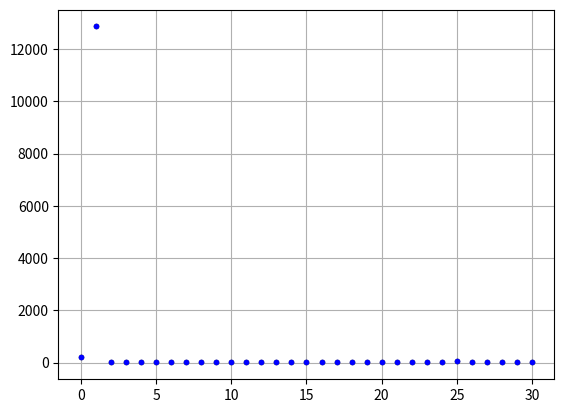

Write the Python code that produced this figure.
import warnings

import numpy as np

def one_in_k_encoding(vec, k):
    """ One-in-k encoding of vector to k classes 
    
    Args:
       vec: numpy array - data to encode
       k: int - number of classes to encode to (0,...,k-1)
    """
    n = vec.shape[0]
    enc = np.zeros((n, k))
    enc[np.arange(n), vec] = 1
    return enc

def loss(X, y, params, c=1e-4):
    W1 = params['W1']
    b1 = params['b1']
    W2 = params['W2']
    b2 = params['b2']
    labels = one_in_k_encoding(y, W2.shape[1])
    return - np.sum(labels * np.log(softmax(relu(X @ W1 + b1) @ W2 + b2))) + c * (np.sum(W1 ** 2) + np.sum(W2 ** 2))

def softmax(X):
    """ 
    You can take this from handin I
    Compute the softmax of each row of an input matrix (2D numpy array). 
    
    the numpy functions amax, log, exp, sum may come in handy as well as the keepdims=True option and the axis option.
    Remember to handle the numerical problems as discussed in the description.
    You should compute lg softmax first and then exponentiate 
    
    More precisely this is what you must do.
    
    For each row x do:
    compute max of x
    compute the log of the denominator sum for softmax but subtracting out the max i.e (log sum exp x-max) + max
    compute log of the softmax: x - logsum
    exponentiate that
    
    You can do all of it without for loops using numpys vectorized operations.

    Args:
        X: numpy array shape (n, d) each row is a data point
    Returns:
        res: numpy array shape (n, d)  where each row is the softmax transformation of the corresponding row in X i.e res[i, :] = softmax(X[i, :])
    """
    row_max = np.max(X, axis=1, keepdims=True)
    return np.exp(X - row_max - np.log(np.sum(np.exp(X - row_max), axis=1, keepdims=True)))

def relu(X):
    """ Compute the relu activation function on every element of the input
    
        Args:
            x: np.array
        Returns:
            res: np.array same shape as x
        Beware of np.max and look at np.maximum
    """
    return np.maximum(0, X)


def make_dict(W1, b1, W2, b2):
    """ Trivial helper function """
    return {'W1': W1, 'b1': b1, 'W2': W2, 'b2': b2}

def get_init_params(input_dim, hidden_size, output_size):
    """ Initializer function using Xavier/he et al Delving Deep into Rectifiers: Surpassing Human-Level Performance on ImageNet Classification

    Args:
      input_dim: int
      hidden_size: int
      output_size: int
    Returns:
       dict of randomly initialized parameter matrices.
    """
    W1 = np.random.normal(0, np.sqrt(2./(input_dim+hidden_size)), size=(input_dim, hidden_size))
    b1 = np.zeros((1, hidden_size))
    W2 = np.random.normal(0, np.sqrt(4./(hidden_size+output_size)), size=(hidden_size, output_size))
    b2 = np.zeros((1, output_size))
    return {'W1': W1, 'b1': b1, 'W2': W2, 'b2': b2}


class NetClassifier:
    def __init__(self):
        """ Trivial Init """
        self.params = None
        self.hist = None

    def predict(self, X, params=None):
        """ Compute class prediction for all data points in class X
        
        Args:
            X: np.array shape n, d
            params: dict of params to use (if none use stored params)
        Returns:
            np.array shape n, 1
        """
        if params is None:
            params = self.params

        W1 = params['W1']
        b1 = params['b1']
        W2 = params['W2']
        b2 = params['b2']
        return np.argmax(softmax(relu(X @ W1 + b1) @ W2 + b2), axis=1)

    def score(self, X, y, params=None):
        """ Compute accuracy of model on data X with labels y (mean 0-1 loss)
        
        Args:
            X: np.array shape n, d
            y: np.array shape n, 1
            params: dict of params to use (if none use stored params)

        Returns:
            np.array shape n, 1
        """
        if params is None:
            params = self.params
        return np.sum(self.predict(X, params) == y) / X.shape[0]

    @staticmethod
    def cost_grad(X, y, params, c=0.0):
        """ Compute cost and gradient of neural net on data X with labels y using weight decay parameter c
        You should implement a forward pass and store the intermediate results 
        and then implement the backwards pass using the intermediate stored results
        
        Use the derivative for cost as a function for input to softmax as derived above
        
        Args:
            X: np.array shape n, self.input_size
            y: np.array shape n, 1
            params: dict with keys (W1, W2, b1, b2)
            c: float - weight decay parameter
            params: dict of params to use for the computation
        
        Returns 
            cost: scalar - average cross entropy cost with weight decay parameter c
            dict with keys
            d_w1: np.array shape w1.shape, entry d_w1[i, j] = \partial cost/ \partial W1[i, j]
            d_w2: np.array shape w2.shape, entry d_w2[i, j] = \partial cost/ \partial W2[i, j]
            d_b1: np.array shape b1.shape, entry d_b1[1, j] = \partial cost/ \partial b1[1, j]
            d_b2: np.array shape b2.shape, entry d_b2[1, j] = \partial cost/ \partial b2[1, j]
            
        """
        
        W1 = params['W1']
        b1 = params['b1']
        W2 = params['W2']
        b2 = params['b2']
        labels = one_in_k_encoding(y, W2.shape[1])

        # ----------- FORWARD PASS ----------- #
        # Cost
        X1_W1 = X @ W1
        X1_W1_b1 = X1_W1 + b1
        X2 = relu(X1_W1_b1)
        X2_W2 = X2 @ W2
        z = X2_W2 + b2
        cost = - np.ma.sum(labels * np.ma.log(softmax(z)))

        # Weight decay
        W1_squared = W1 ** 2
        W2_squared = W2 ** 2
        W1_W2_sum = np.sum(W1_squared) + np.sum(W2_squared)
        weight_decay = c * W1_W2_sum

        # Total loss
        L = cost + weight_decay

        #  ----------- BACKWARD PASS ----------- #
        # Cost
        # d_cost = d_L
        d_z = - labels + softmax(z)
        d_X2_W2 = d_z
        d_b2 = np.sum(d_z, axis=0, keepdims=True)
        d_X2 = d_X2_W2 @ W2.transpose()
        d_W2 = X2.transpose() @ d_X2_W2
        d_X1_W1_b1 = d_X2 * np.heaviside(X1_W1_b1, 0)
        d_X1_W1 = d_X1_W1_b1
        d_b1 = np.sum(d_X1_W1_b1, axis=0, keepdims=True)
        # d_X1 = d_X1_W1 @ W1.transpose()
        d_W1 = X.transpose() @ d_X1_W1

        # Weight decay
        d_W1_weight = c * 2 * W1
        d_W2_weight = c * 2 * W2

        d_w1 = d_W1 + d_W1_weight
        d_w2 = d_W2 + d_W2_weight

        return L, {'d_w1': d_w1, 'd_b1': d_b1, 'd_w2': d_w2, 'd_b2': d_b2}
        
    def fit(self, X_train, y_train, X_val, y_val, params, batch_size=32, lr=0.1, c=1e-4, epochs=30):
        """ Run Mini-Batch Gradient Descent on data X, Y to minimize the in sample error for Neural Net classification
        Printing the performance every epoch is a good idea to see if the algorithm is working
    
        Args:
           X_train: numpy array shape (n, d) - the training data each row is a data point
           y_train: numpy array shape (n,) int - training target labels numbers in {0, 1,..., k-1}
           X_val: numpy array shape (n, d) - the validation data each row is a data point
           y_val: numpy array shape (n,) int - validation target labels numbers in {0, 1,..., k-1}
           params: dict - has initial setting of parameters
           lr: scalar - initial learning rate
           batch_size: scalar - size of mini-batch
           c: scalar - weight decay parameter 
           epochs: scalar - number of iterations through the data to use

        Sets: 
           params: dict with keys {W1, W2, b1, b2} parameters for neural net
        returns
           hist: dict:{keys: train_loss, train_acc, val_loss, val_acc} each an np.array of size epochs of the the given cost after every epoch
           loss is the NLL loss and acc is accuracy
        """
        n, d = X_train.shape
        hist = {
            'train_loss': [self.cost_grad(X_train, y_train, params=params, c=0)[0]],
            'train_acc': [self.score(X_train, y_train, params=params)],
            'val_loss': [self.cost_grad(X_val, y_val, params=params, c=0)[0]],
            'val_acc': [self.score(X_val, y_val, params=params)]
        }
        best_cost = np.inf
        for _ in range(epochs):
            permutation = np.random.permutation(np.arange(n))
            X_permuted = X_train[permutation, :]
            y_permuted = y_train[permutation]
            for idx_start in np.arange(0, n, batch_size):
                idx_stop = idx_start + batch_size
                X = X_permuted[idx_start:idx_stop, :]
                y = y_permuted[idx_start:idx_stop]
                _, grad = self.cost_grad(X, y, params, c=c)
                for p, dp in [['W1', 'd_w1'], ['b1', 'd_b1'], ['W2', 'd_w2'], ['b2', 'd_b2']]:
                    params[p] -= lr * grad[dp]

            cost_val = self.cost_grad(X_val, y_val, params, c=0)[0]
            if cost_val < best_cost:
                self.params = params
                best_cost = cost_val
            hist['train_acc'].append(self.score(X_train, y_train, params))
            hist['val_acc'].append(self.score(X_val, y_val, params))
            hist['train_loss'].append(self.cost_grad(X_train, y_train, params, c=0)[0])
            hist['val_loss'].append(cost_val)
        return hist


def numerical_grad_check(f, x, key):
    """ Numerical Gradient Checker """
    eps = 1e-6
    h = 1e-5
    # d = x.shape[0]
    cost, grad = f(x)
    grad = grad[key]
    it = np.nditer(x, flags=['multi_index'])
    while not it.finished:    
        dim = it.multi_index    
        print(dim)
        tmp = x[dim]
        x[dim] = tmp + h
        cplus, _ = f(x)
        x[dim] = tmp - h 
        cminus, _ = f(x)
        x[dim] = tmp
        num_grad = (cplus-cminus)/(2*h)
        # print('cplus cminus', cplus, cminus, cplus-cminus)
        # print('dim, grad, num_grad, grad-num_grad', dim, grad[dim], num_grad, grad[dim]-num_grad)
        assert np.abs(num_grad - grad[dim]) < eps, 'numerical gradient error index {0}, numerical gradient {1}, computed gradient {2}'.format(dim, num_grad, grad[dim])
        it.iternext()


def test_grad():
    stars = '*'*5
    print(stars, 'Testing  Cost and Gradient Together')
    input_dim = 7
    hidden_size = 1
    output_size = 3
    nc = NetClassifier()
    params = get_init_params(input_dim, hidden_size, output_size)

    nc = NetClassifier()
    X = np.random.randn(7, input_dim)
    y = np.array([0, 1, 2, 0, 1, 2, 0])

    f = lambda z: nc.cost_grad(X, y, params, c=1.0)
    print('\n', stars, 'Test Cost and Gradient of b2', stars)
    numerical_grad_check(f, params['b2'], 'd_b2')
    print(stars, 'Test Success', stars)
    
    print('\n', stars, 'Test Cost and Gradient of w2', stars)
    numerical_grad_check(f, params['W2'], 'd_w2')
    print('Test Success')
    
    print('\n', stars, 'Test Cost and Gradient of b1', stars)
    numerical_grad_check(f, params['b1'], 'd_b1')
    print('Test Success')
    
    print('\n', stars, 'Test Cost and Gradient of w1', stars)
    numerical_grad_check(f, params['W1'], 'd_w1')
    print('Test Success')


def test_grad_approx():
    from copy import deepcopy
    np.random.seed(0)
    n = 1000
    d = 10
    hidden_size = 100
    K = 4

    nc = NetClassifier()
    params = get_init_params(d, hidden_size, K)
    X = np.random.randn(n, d)
    Y = np.random.randint(K, size=n)
    cost0, grad = nc.cost_grad(X, Y, params)
    for p, dp in [['W1', 'd_w1'], ['W2', 'd_w2'], ['b1', 'd_b1'], ['b2', 'd_b2']]:
        d_w1 = np.zeros(grad[dp].shape)
        h = 1e-6
        for i in range(d_w1.shape[0]):
            for j in range(d_w1.shape[1]):
                params_h = deepcopy(params)
                params_h[p][i, j] = params_h[p][i, j] + h
                cost_dh, _ = nc.cost_grad(X, Y, params_h)
                d_w1[i, j] = (cost_dh - cost0) / h
        print('Max error = ', np.max(np.abs(d_w1 - grad[dp])))


def main():
    import warnings
    from matplotlib import pyplot as plt
    warnings.simplefilter('error')
    #np.random.seed(0)
    n = 100
    d = 1000
    hidden_size = 10
    K = 4

    nc = NetClassifier()
    params = get_init_params(d, hidden_size, K)
    X = np.random.randn(n, d)
    Y = np.random.randint(K, size=n)
    hist = nc.fit(X, Y, X, Y, params)

    fig, ax = plt.subplots()
    ax.grid()
    ax.plot(np.arange(len(hist['train_loss'])), hist['train_loss'], 'k.')
    ax.plot(np.arange(len(hist['val_loss'])), hist['val_loss'], 'b.')
    plt.show()



if __name__ == '__main__':
    main()